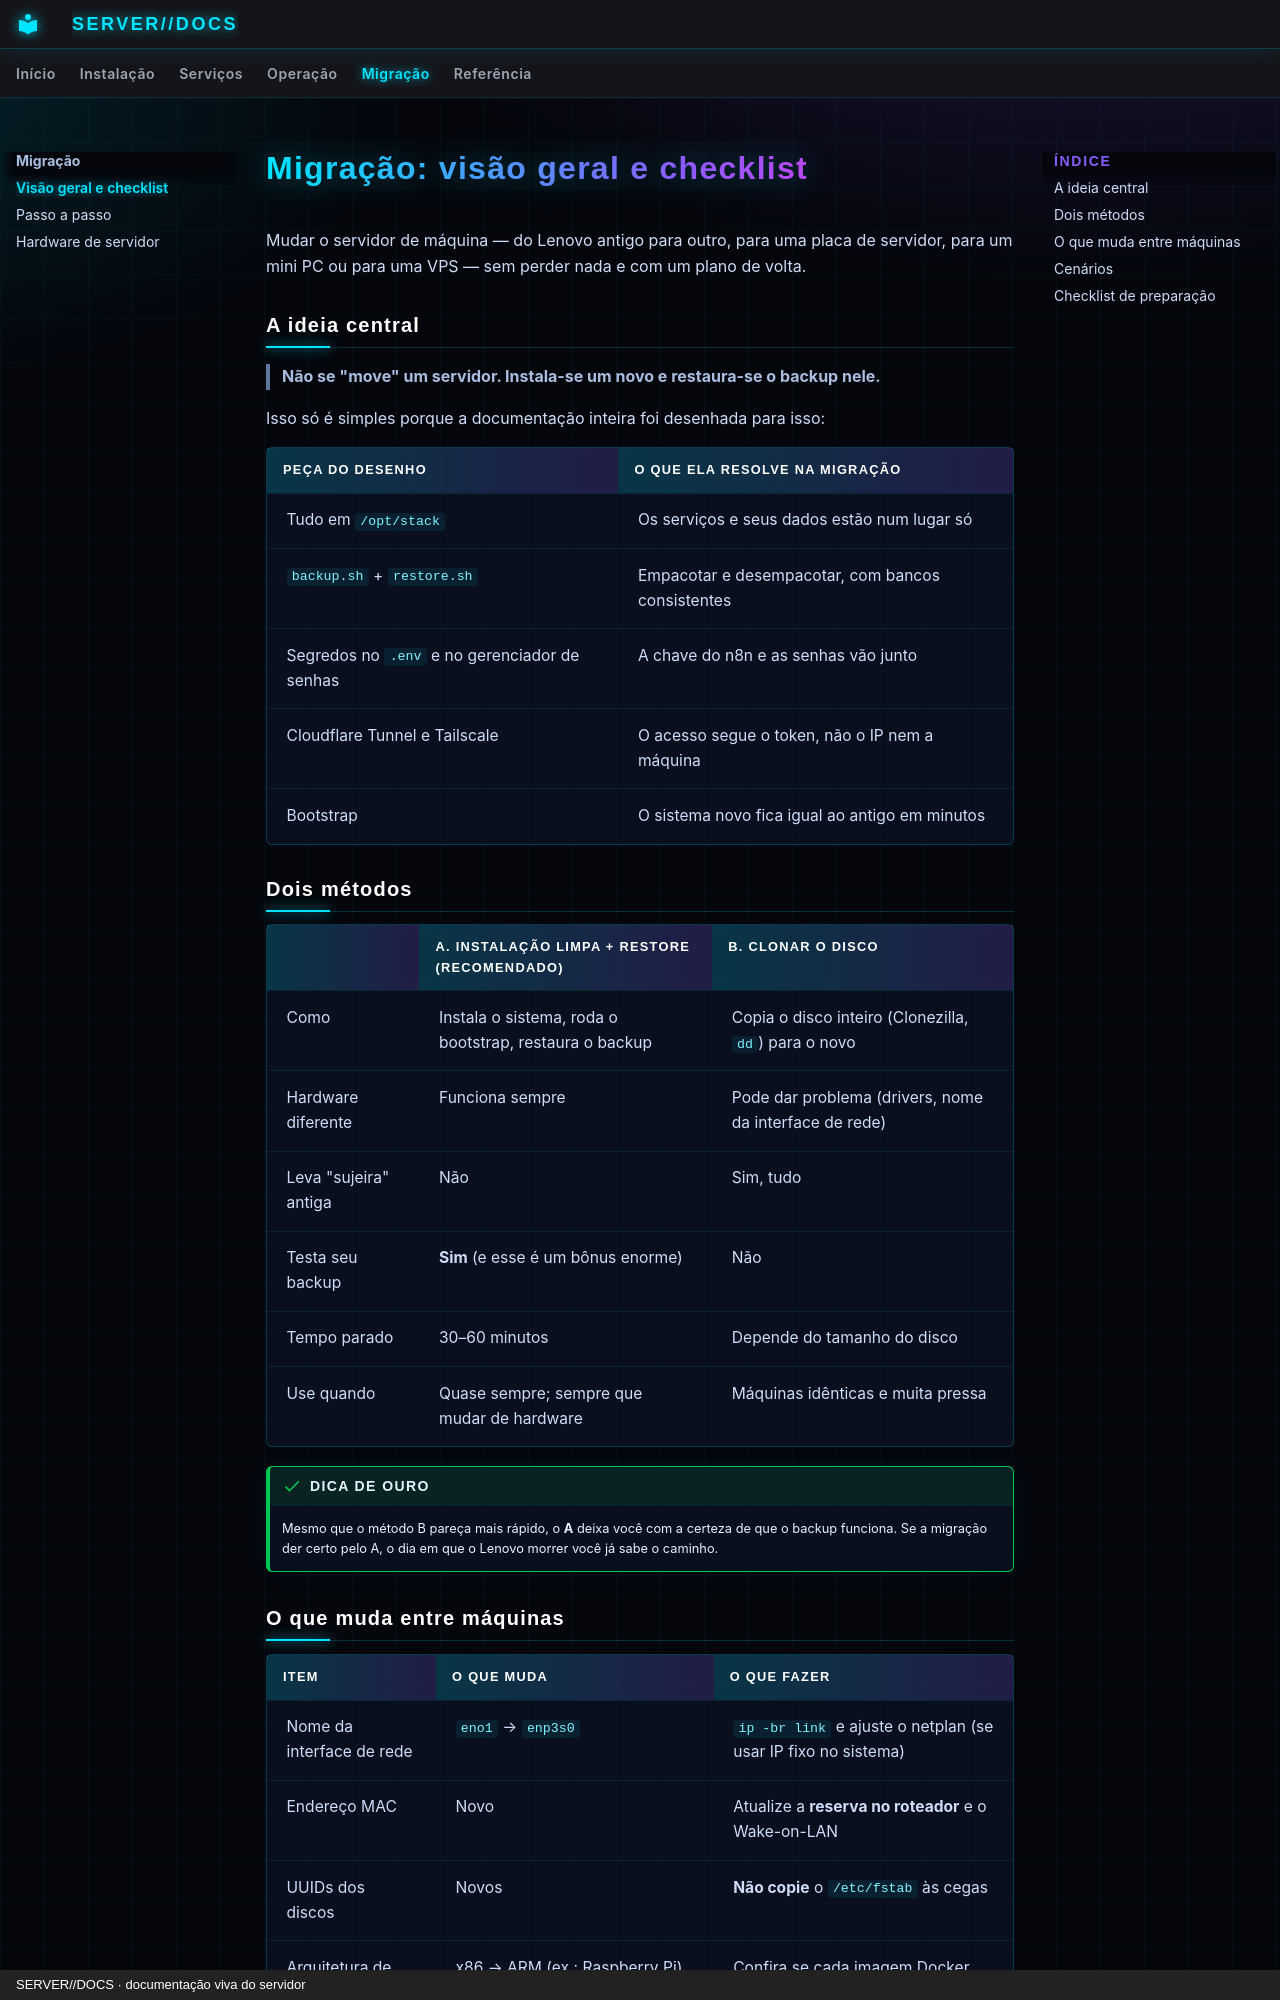

repository: SENSEI620/SENSE1-SERVER-DOCS · page: migracao/visao-geral/index.html · generator: mkdocs · copyright: SERVER//DOCS · documentação viva do servidor

# Migração: visão geral e checklist

Mudar o servidor de máquina — do Lenovo antigo para outro, para uma placa de servidor, para um mini PC
ou para uma VPS — sem perder nada e com um plano de volta.

## A ideia central

> **Não se "move" um servidor. Instala-se um novo e restaura-se o backup nele.**

Isso só é simples porque a documentação inteira foi desenhada para isso:

| Peça do desenho | O que ela resolve na migração |
|---|---|
| Tudo em `/opt/stack` | Os serviços e seus dados estão num lugar só |
| `backup.sh` + `restore.sh` | Empacotar e desempacotar, com bancos consistentes |
| Segredos no `.env` e no gerenciador de senhas | A chave do n8n e as senhas vão junto |
| Cloudflare Tunnel e Tailscale | O acesso segue o token, não o IP nem a máquina |
| Bootstrap | O sistema novo fica igual ao antigo em minutos |

## Dois métodos

| | **A. Instalação limpa + restore** (recomendado) | B. Clonar o disco |
|---|---|---|
| Como | Instala o sistema, roda o bootstrap, restaura o backup | Copia o disco inteiro (Clonezilla, `dd`) para o novo |
| Hardware diferente | Funciona sempre | Pode dar problema (drivers, nome da interface de rede) |
| Leva "sujeira" antiga | Não | Sim, tudo |
| Testa seu backup | **Sim** (e esse é um bônus enorme) | Não |
| Tempo parado | 30–60 minutos | Depende do tamanho do disco |
| Use quando | Quase sempre; sempre que mudar de hardware | Máquinas idênticas e muita pressa |

!!! success "Dica de ouro"
    Mesmo que o método B pareça mais rápido, o **A** deixa você com a certeza de que o backup
    funciona. Se a migração der certo pelo A, o dia em que o Lenovo morrer você já sabe o caminho.
